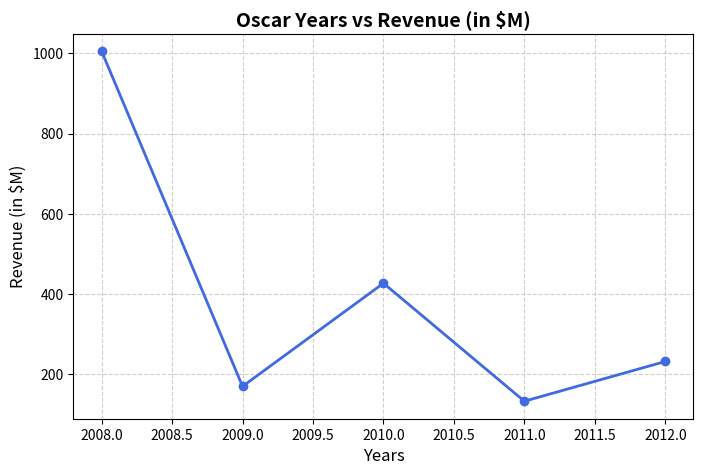

This chart was generated by the following Python code:
import matplotlib.pyplot as plt

oscar_years = [2008, 2009, 2010, 2011, 2012]
oscar_revenue = [1005, 170, 427, 133, 232]  # in $M

plt.figure(figsize=(8, 5))
plt.plot(oscar_years, oscar_revenue, marker='o', color='royalblue', linewidth=2)
plt.title('Oscar Years vs Revenue (in $M)', fontsize=14, fontweight='bold')
plt.xlabel('Years', fontsize=12)
plt.ylabel('Revenue (in $M)', fontsize=12)
plt.grid(True, linestyle='--', alpha=0.6)
plt.show()
